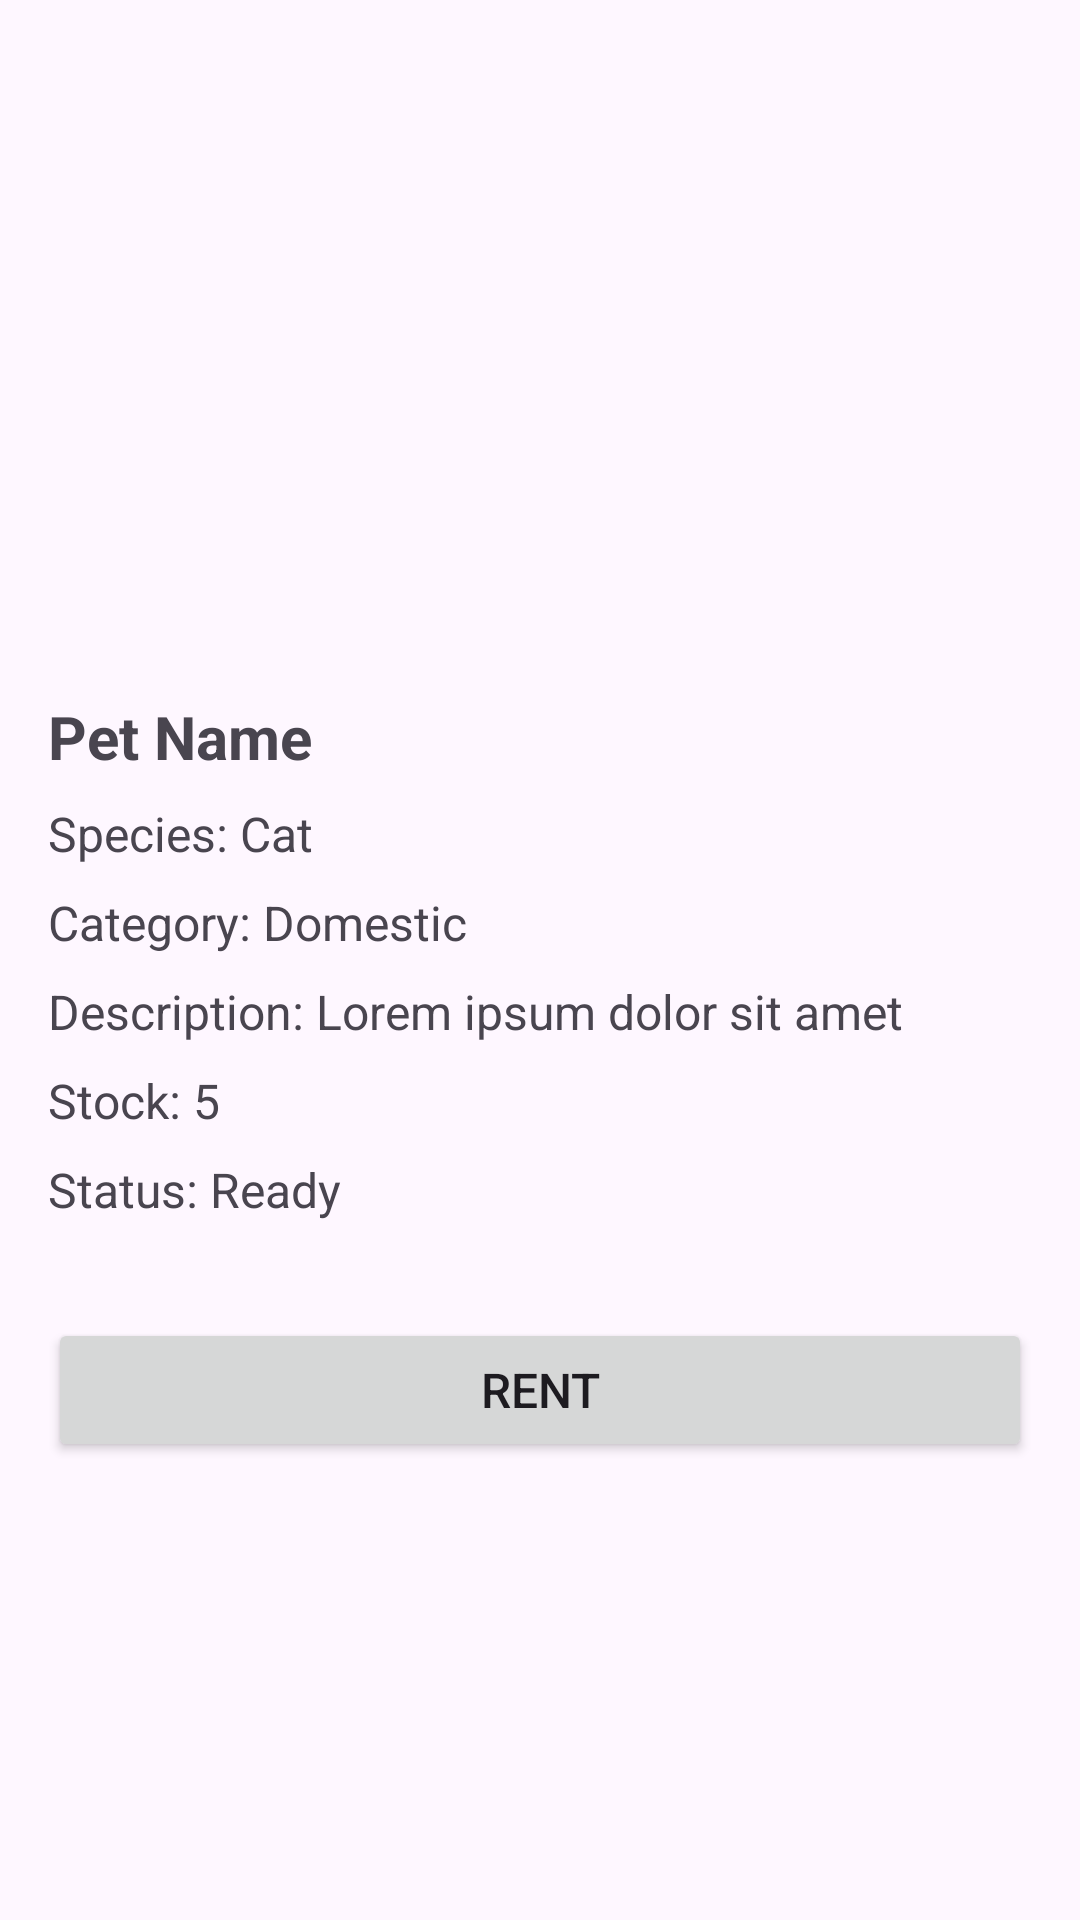

Layout XML and referenced resources for this Android screen:
<!-- AndroidManifest.xml: application theme Theme.Hewan -->
<!-- res/layout/activity_detail_rental.xml -->
<?xml version="1.0" encoding="utf-8"?>
<ScrollView xmlns:android="http://schemas.android.com/apk/res/android"
    android:layout_width="match_parent"
    android:layout_height="match_parent"
    android:padding="16dp">

    <LinearLayout
        android:layout_width="match_parent"
        android:layout_height="wrap_content"
        android:orientation="vertical">

        <ImageView
            android:id="@+id/petImage"
            android:layout_width="match_parent"
            android:layout_height="200dp"
            android:scaleType="centerCrop"
            android:layout_marginBottom="16dp" />

        <TextView
            android:id="@+id/petName"
            android:layout_width="wrap_content"
            android:layout_height="wrap_content"
            android:text="Pet Name"
            android:textSize="20sp"
            android:textStyle="bold"
            android:layout_marginBottom="8dp" />

        <TextView
            android:id="@+id/petSpecies"
            android:layout_width="wrap_content"
            android:layout_height="wrap_content"
            android:text="Species: Cat"
            android:textSize="16sp"
            android:layout_marginBottom="8dp" />

        <TextView
            android:id="@+id/petCategory"
            android:layout_width="wrap_content"
            android:layout_height="wrap_content"
            android:text="Category: Domestic"
            android:textSize="16sp"
            android:layout_marginBottom="8dp" />

        <TextView
            android:id="@+id/petDescription"
            android:layout_width="wrap_content"
            android:layout_height="wrap_content"
            android:text="Description: Lorem ipsum dolor sit amet"
            android:textSize="16sp"
            android:layout_marginBottom="8dp" />

        <TextView
            android:id="@+id/petStock"
            android:layout_width="wrap_content"
            android:layout_height="wrap_content"
            android:text="Stock: 5"
            android:textSize="16sp"
            android:layout_marginBottom="8dp" />

        <TextView
            android:id="@+id/petStatus"
            android:layout_width="wrap_content"
            android:layout_height="wrap_content"
            android:text="Status: Ready"
            android:textSize="16sp"
            android:layout_marginBottom="16dp" />

        
        <Button
            android:id="@+id/btnRent"
            android:layout_width="match_parent"
            android:layout_height="wrap_content"
            android:text="Rent"
            android:textSize="16sp"
            android:layout_marginTop="16dp" />
    </LinearLayout>
</ScrollView>
<!-- resources referenced by this layout -->
<resources>
  <style name="Theme.Hewan" parent="Base.Theme.Hewan" />
  <style name="Base.Theme.Hewan" parent="Theme.Material3.DayNight.NoActionBar">
          
          
      </style>
</resources>
